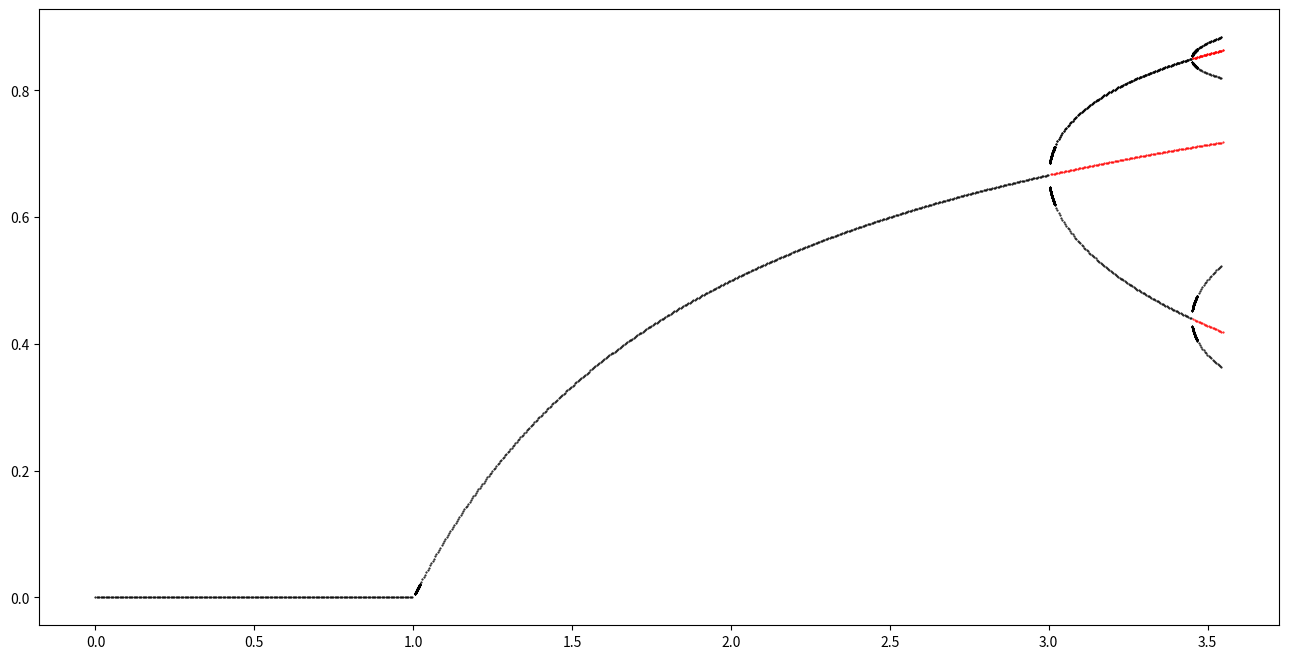

Generate this figure with matplotlib:
import math
import numpy as np
import matplotlib.pyplot as plt
import time

N = 1000
lmax = 4
ls = np.linspace(0,lmax,N)
x0 = 0.1

# Funzione logistica l=lambda, x=valore in cui valutarla, n=composizione con sè stessa
def f(l,x,n):
    if n==1:
        return l*x*(1-x)
    elif n==0:
        return x
    else:
        return f(l,l*x*(1-x),n-1)

# Derivata prima della funzione di cui sopra
def fder1(l,x):
    return l*(1-2*x)
    
# Derivata della composta l=lambda, x=valore in cui valutarla, n=composizione con sè stessa
# Regola della catena
def fder(l,x,n):
    result = 1
    for i in range(n):
        result *= fder1(l,f(l,x,i))
    return result
    
# F sottratto x per la ricerca dei punti fissi
def fzer(l,x,n):
    return f(l,x,n)-x
    
# Derivata di quella sopra
def fzerder(l,x,n):
    return fder(l,x,n)-1

# newton (
#   g = funzione di cui trovare gli zeri
#   gder = derivata di g
#   x0 = punto da cui partire
#   l = lambda
#   n = composizione con sè stessa
# )
# return 'err' se fa più di 1000 iterazioni o se diverge
# return x dove la funzione si annulla
def newton(g,gder,x0,l,n):
    i=0
    try:
        # condizione che il valore assoluto sia più grande di un lower limit 1e-6
        while abs(g(l,x0,n)) > 1e-6 and i<=1000:
            xn = x0 - (g(l,x0,n)/gder(l,x0,n))
            x0 = xn
            i+=1
        if(i>1000):
            return 'err'
        return x0
    except:
        return 'err'

#normale implementazione del quicksort
def partition(array, low, high):
    pivot = array[high]
    i = low - 1

    for j in range(low, high):
        if array[j] <= pivot:
            i = i + 1
            #swap
            (array[i], array[j]) = (array[j], array[i])
  
    (array[i + 1], array[high]) = (array[high], array[i + 1])
  
    return i + 1  

def quick_sort(array, low, high):
    if low < high:
        pi = partition(array, low, high)
  
        # ricorsivo a sx
        quick_sort(array, low, pi - 1)
  
        # ricorsivo a dx
        quick_sort(array, pi + 1, high)

# delete_duplicates (
#   vect = vettore di numeri di cui vogliamo elidere i duplicati
#   margin = margine di distanza tra due numeri perché vengano considerati uguali [grana]
# )
# return vettore pulito
# versione con grana di list(set(vect))
# serve per non aumentare in modo esponenziale i punti di partenza di newton
# se no ogni volta newton trova più zeri ma in realtà sono lo stesso con errore numerico
def delete_duplicates(vect,margin,k=0):
    result = [vect[0]]
    # Quicksort per ordinare l'array -> O(n*logn)
    # Poi passo 1 volta per l'array, fisso il primo elemento, e lo confronto con i successivi
    # se è vicino non li considero, se non lo è, lo aggiungo ai valori da considerare e lo fisso
    # vado avanti così fino a fine array -> O(n)
    # algoristmo finale O(nlogn)
    if k==0:
        quick_sort(vect, 0, len(vect)-1)
        for v in vect:
            if abs(v-result[-1]) > margin:
                result.append(v)

    # O(n^2), da test di velocità non cambia pressoché nulla vista l'esigua quantità di dati
    else:
        for v in vect:
            accept = 1
            for r in result:
                if abs(v-r) <= margin:
                    accept = 0
            if accept == 1:
                result.append(v)
    return result

# change_situation (
#   l = lambda
#   n = numeri di compodizioni con sè stessa
#   start = punti da cui far partire newton
# )
# return 0 -> non è una situazione di cambio di stabilità
# return 1 -> se lo è
# serve perché capita che per errore numerico, dopo aver trovato un punto di biforcazione
# considera anche gli immediati successivi come punti di biforcazione
# andando quindi a moltiplicare n per 2 [necessario aumentare i numero di composizioni] ad ogni valore di lambda, esplodendo in pochi passi
# essendo n cappato a 16, in 4 passi ha finito
# la funzione quindi quando viene trovato un punto di derivata > 1 fa partire una dinamica sui prossimi 10 valori di lambda senza modificare n
# controlla se ne esiste almeno uno con derivata < 1, allora non fa modificare il valore di n, se no lo fa moltiplicare per 2
def change_situation(l,n,start):
    for i in range(10):
        #mi sposto di un passo
        l = l+lmax/N
        zer = []
        #calcolo gli zeri con newton a partire dai punti in start
        for s in start:
            zer.append(newton(fzer,fzerder,s,l,n))
            if(zer[-1] == 'err'):
                zer.pop(-1)
        zer = delete_duplicates(list(set(zer)),1e-3,0)
        for y in zer:
            #print("n={0} x={1} fnder(x)={2}".format(n,y,fder(l,y,n)))
            if(abs(fder(l,y,n))<1):
                return 0
        #i nuovi punti di inizio saranno gli zeri di prima, modificando di poco lamba si modifica di poco il valore degli zeri
        start = zer
    return 1

t = time.time()
fig = plt.figure(figsize=(16,8))
ax = fig.add_subplot(111)
n = 1
#come primissimo punto fisso so che 0 lo è quindi parto da qua
exzeros = 0
instables = []
for l in ls:    
    zer = []
    #prendo i punti fissi
    zer.append(newton(fzer,fzerder,exzeros,l,n))
    if(zer[-1] == 'err'):
            print(l)
            print(exzeros)
            zer.pop(-1)
    #dopo la prima biforcazione
    if n>2:
        #do n/2 colpi di dinamica per coprire l'orbita periodica
        for i in range(int(n/2)):
            #valuto la funzione sul valore precedente, coprendo quindi tutta l'orbita
            zer.append(f(l,zer[-1],1))
            
    #controllo i punti fissi instabili
    if(len(instables) > 0):
        new_instables = []
        #faccio partire newton dagli ultimi valori instabili ricavati trovando quindi lo zero più vicino, il nuovo instabile
        for inst in instables:
            new_inst = newton(fzer,fzerder,inst,l,n)
            new_instables.append(new_inst)
        instables=[]
        #la lista degli instabili viene estesa con i valori appena trovati
        instables.extend(new_instables)
            
    
    zer = delete_duplicates(list(set(zer)),1e-3,0)
    count_stab = 0

    for y in zer:
        # (l>1 and abs(y) > 1e-6) serve per dire che se l<1 stampo tutto, se l>1 allora lo zero va saltato
        # l<=(1+lmax/N) serve se no arrivato a 1 si ferma
        if (l>1 and abs(y) > 1e-6) or l<=(1+lmax/N):
            # se è stabile lo conto e lo stampo in nero
            if(abs(fder(l,y,n)) < 1):
                count_stab += 1
                ax.plot([l], [y], marker=".", color='k', markersize=1)
            # se non lo è lo stampo in rosso
            #else:
            #    ax.plot([l], [y], marker=".", color='r', markersize=1)
                
    for inst in instables:
        # ulteriore controllo per saltare lo zero
        if inst > 1e-3:
            ax.plot([l], [inst], marker=".", color='r', markersize=1)
    # se non ci sono stabili, l>1 e siamo in una situazione di cambio stabilità [vedere sopra]
    if (count_stab == 0 and l>(1+lmax/N) and change_situation(l,n,zer)):
        instables.extend(zer)
        # faccio ripartire newton da 0.9 per trovare uno zero
        exzeros=0.9
        # raddoppio il numero di composizioni con sè stesso
        n = 2*n
        # per aumentare la qualità vicino ai punti di biforcazione aumento la concentrazione di lambda in quell'intorno
        if n==16:
            break
        #INIZIA RAFFINAMENTO
        lss = np.linspace(l,l+4*lmax/N,500)
        #rallenta di parecchio, anche perché sono 500 elementi aggiuntivi, ma rende la qualità nei punti di biforcazione decisamente più alta
        for l_2 in lss:
            zer = []
            #prendo i punti fissi
            zer.append(newton(fzer,fzerder,exzeros,l_2,n))
            if(zer[-1] == 'err'):
                    print(l_2)
                    print(exzeros)
                    zer.pop(-1)
            #dopo la prima biforcazione
            if n>2:
                #do n/2 colpi di dinamica per coprire l'orbita periodica
                for i in range(int(n/2)):
                    #valuto la funzione sul valore precedente, coprendo quindi tutta l'orbita
                    zer.append(f(l_2,zer[-1],1))
            # se c'è almeno uno stabile
            for y in zer:
                ax.plot([l_2], [y], marker=".", color='k', markersize=0.2)
            exzeros=zer[-1]
        
        exzeros=0.9
        #FINISCE RAFFINAMENTO
    else:
        # faccio partire newton dall'ultimo zero trovato
        exzeros=zer[-1]
            
print(time.time()-t)
plt.savefig('quick_full_16.png')
plt.show()